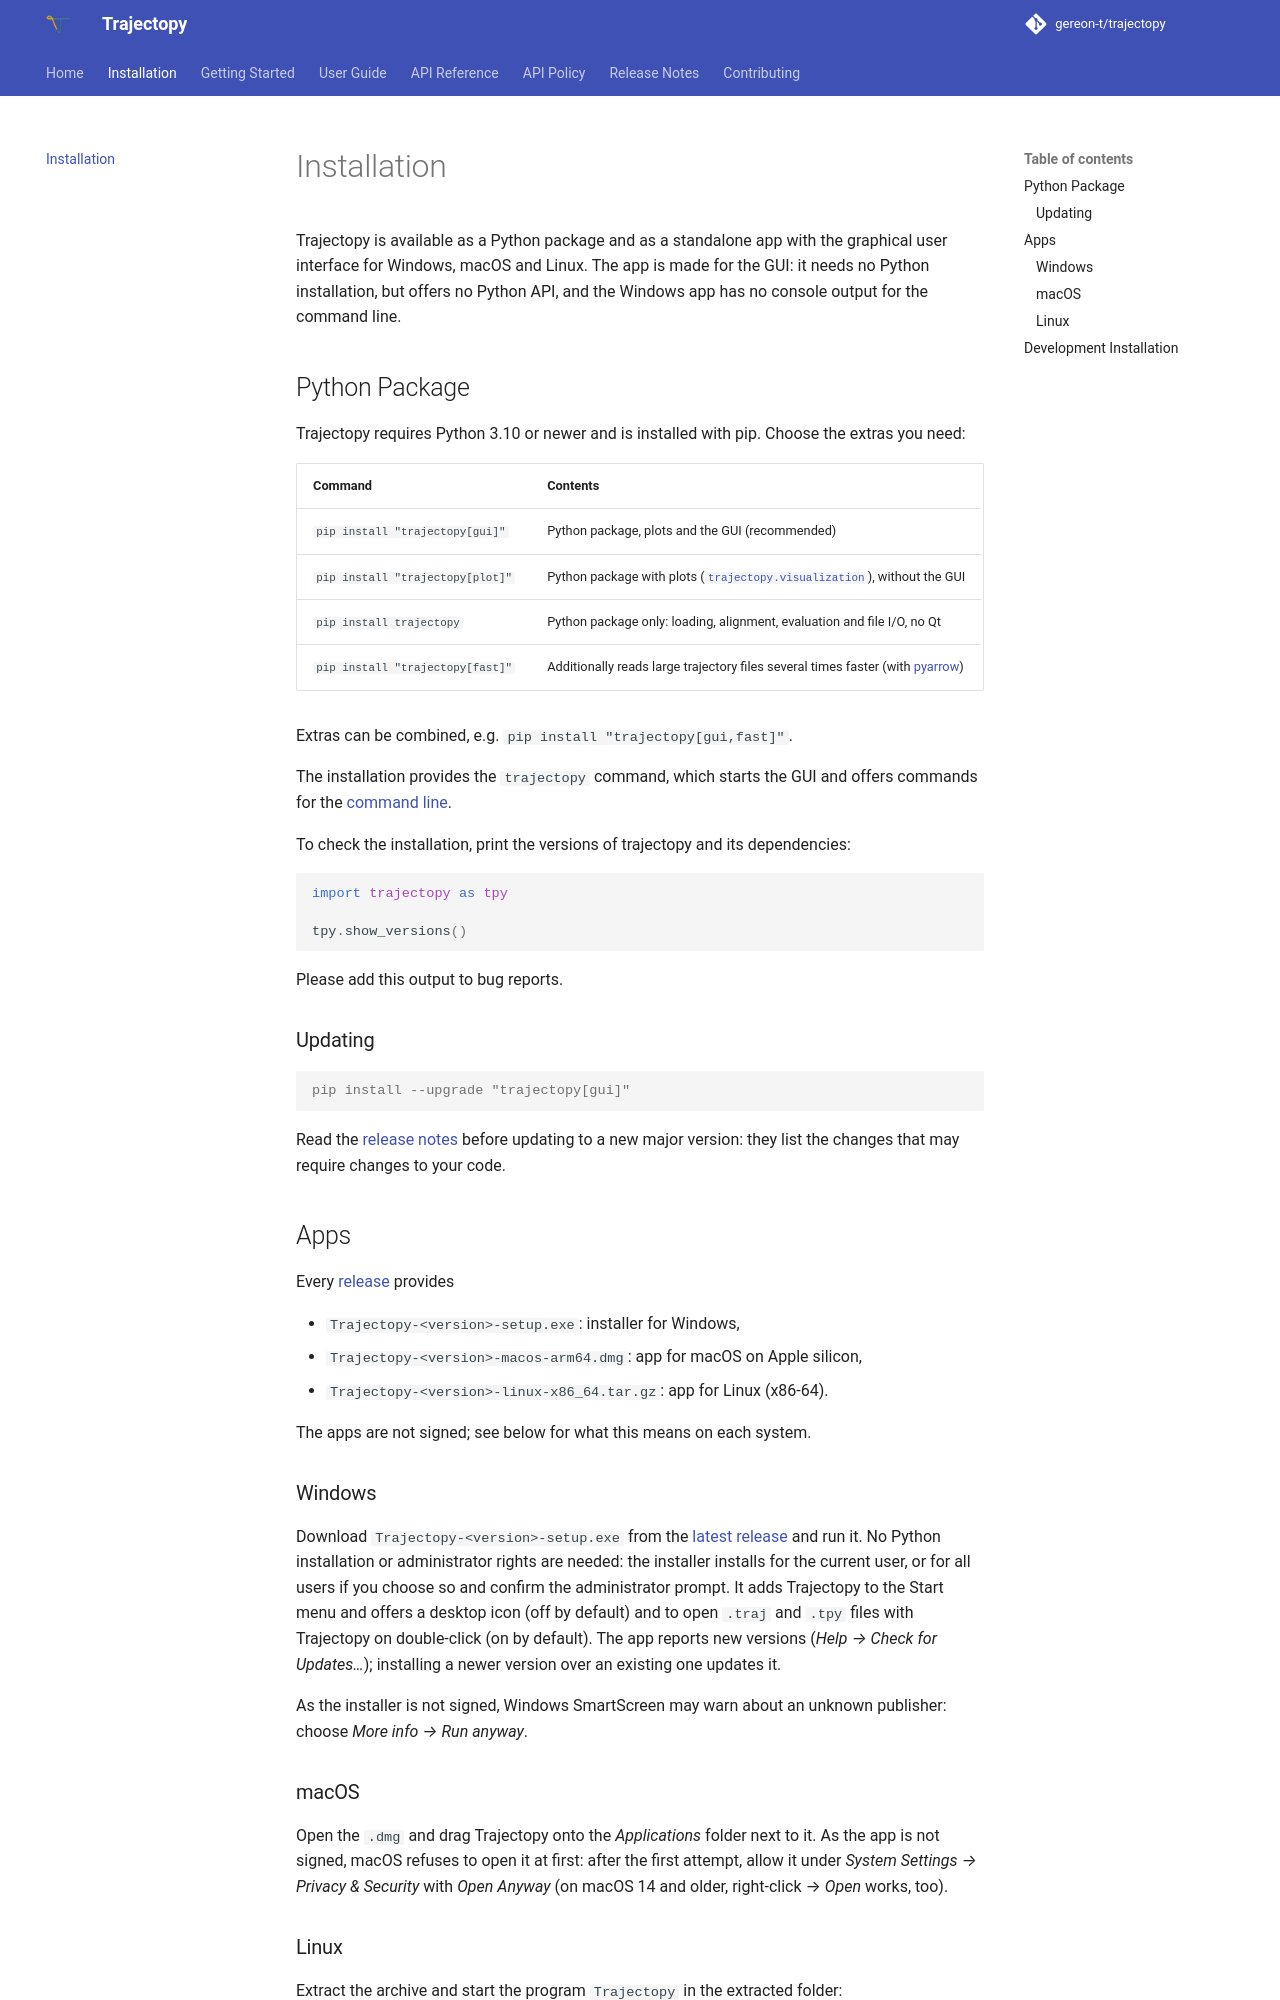

repository: gereon-t/trajectopy · page: installation/index.html · generator: mkdocs

# Installation

Trajectopy is available as a Python package and as a standalone app with the graphical user interface for
Windows, macOS and Linux. The app is made for the GUI: it needs no Python installation, but offers no Python
API, and the Windows app has no console output for the command line.

## Python Package

Trajectopy requires Python 3.10 or newer and is installed with pip. Choose the extras you need:

| Command | Contents |
| --- | --- |
| `pip install "trajectopy[gui]"` | Python package, plots and the GUI (recommended) |
| `pip install "trajectopy[plot]"` | Python package with plots ([`trajectopy.visualization`](api/visualization.md)), without the GUI |
| `pip install trajectopy` | Python package only: loading, alignment, evaluation and file I/O, no Qt |
| `pip install "trajectopy[fast]"` | Additionally reads large trajectory files several times faster (with [pyarrow](https://arrow.apache.org/docs/python/)) |

Extras can be combined, e.g. `pip install "trajectopy[gui,fast]"`.

The installation provides the `trajectopy` command, which starts the GUI and offers commands for the
[command line](user_guide/command_line.md).

To check the installation, print the versions of trajectopy and its dependencies:

```python
import trajectopy as tpy

tpy.show_versions()
```

Please add this output to bug reports.

### Updating

```console
pip install --upgrade "trajectopy[gui]"
```

Read the [release notes](release_notes.md) before updating to a new major version: they list the changes that
may require changes to your code.

## Apps

Every [release](https://github.com/gereon-t/trajectopy/releases/latest) provides

- `Trajectopy-<version>-setup.exe`: installer for Windows,
- `Trajectopy-<version>-macos-arm64.dmg`: app for macOS on Apple silicon,
- `Trajectopy-<version>-linux-x86_64.tar.gz`: app for Linux (x86-64).

The apps are not signed; see below for what this means on each system.

### Windows

Download `Trajectopy-<version>-setup.exe` from the
[latest release](https://github.com/gereon-t/trajectopy/releases/latest) and run it. No Python installation or
administrator rights are needed: the installer installs for the current user, or for all users if you choose so
and confirm the administrator prompt. It adds Trajectopy to the Start menu and offers a desktop icon (off by
default) and to open `.traj` and `.tpy` files with Trajectopy on double-click (on by default). The app reports new versions (*Help → Check for Updates…*); installing
a newer version over an existing one updates it.

As the installer is not signed, Windows SmartScreen may warn about an unknown publisher: choose
*More info → Run anyway*.
